The GitHub repository Tanisha221/SNH05 contains a labelled image folder "SNH05" with 7 categories: bat, butterfly, cat, crane, cube, parrot, pyramid. Examples follow, each with its label.

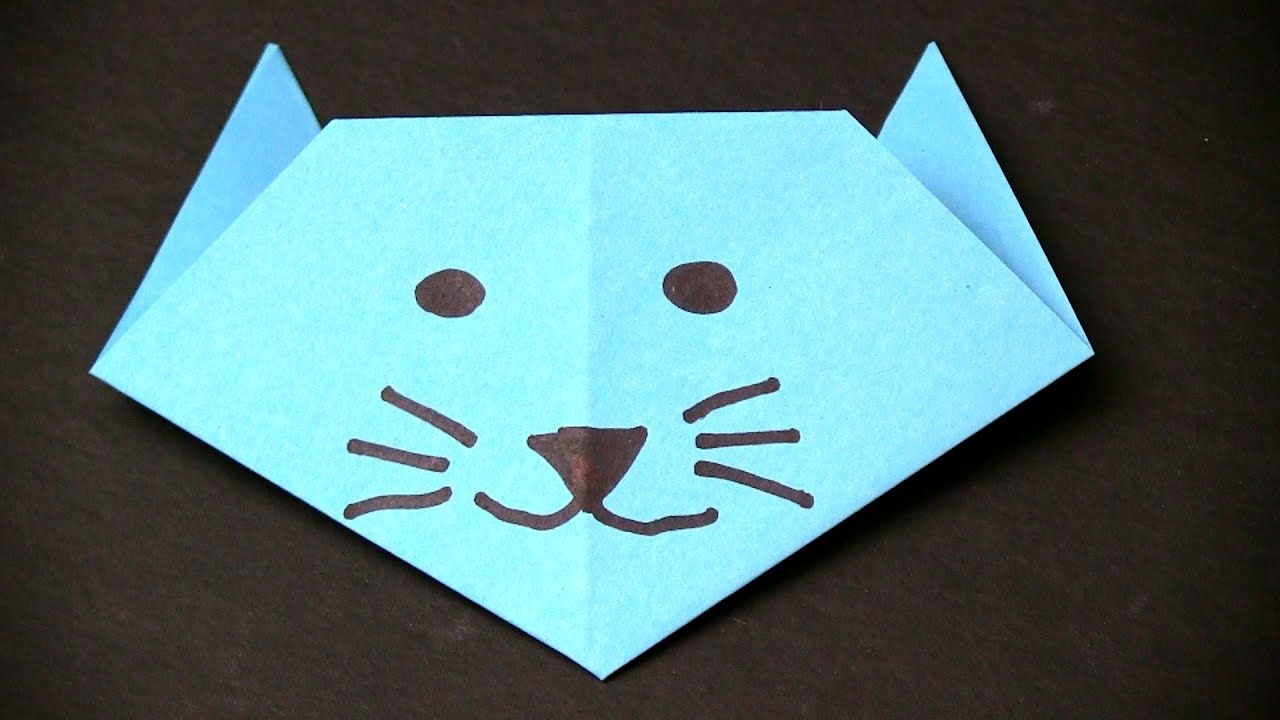
Label: cat

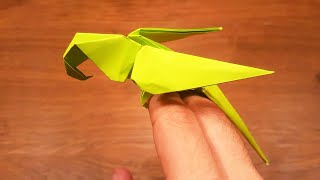
Label: parrot

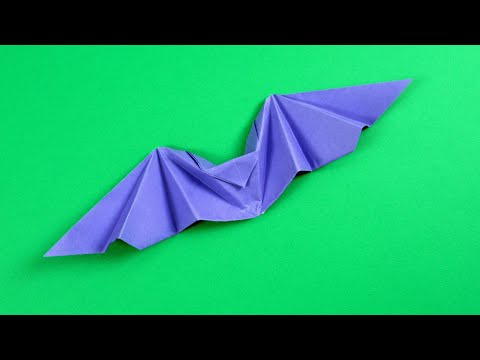
Label: bat

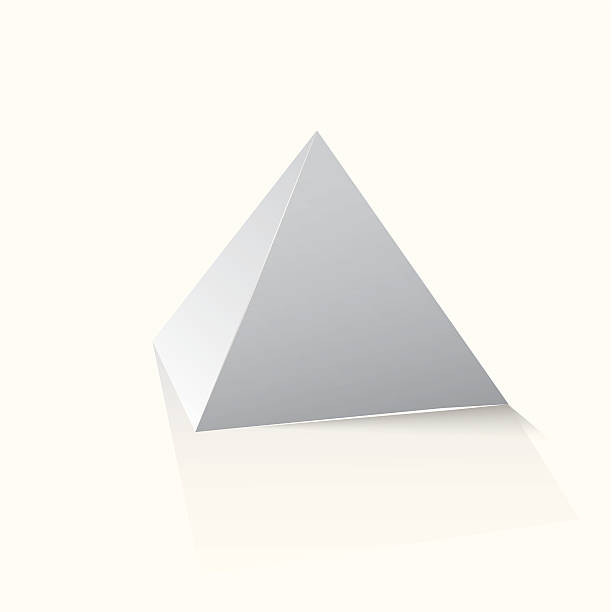
Label: pyramid

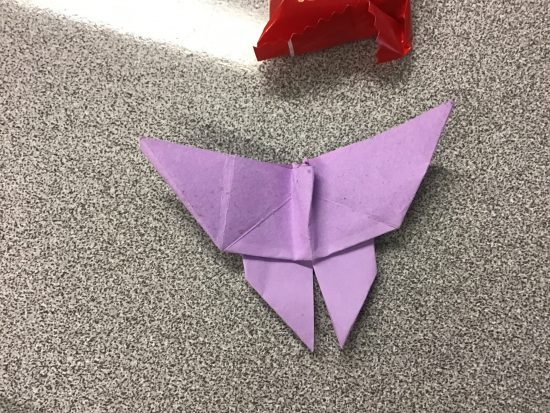
Label: butterfly

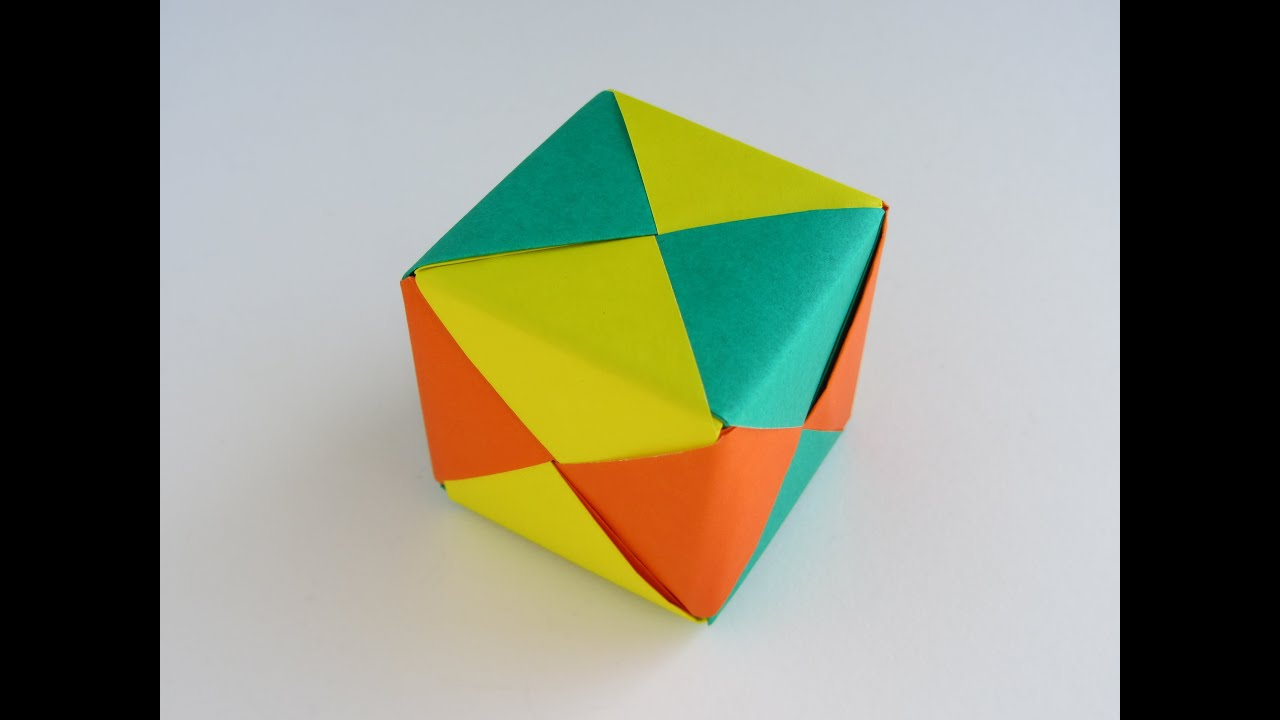
Label: cube
